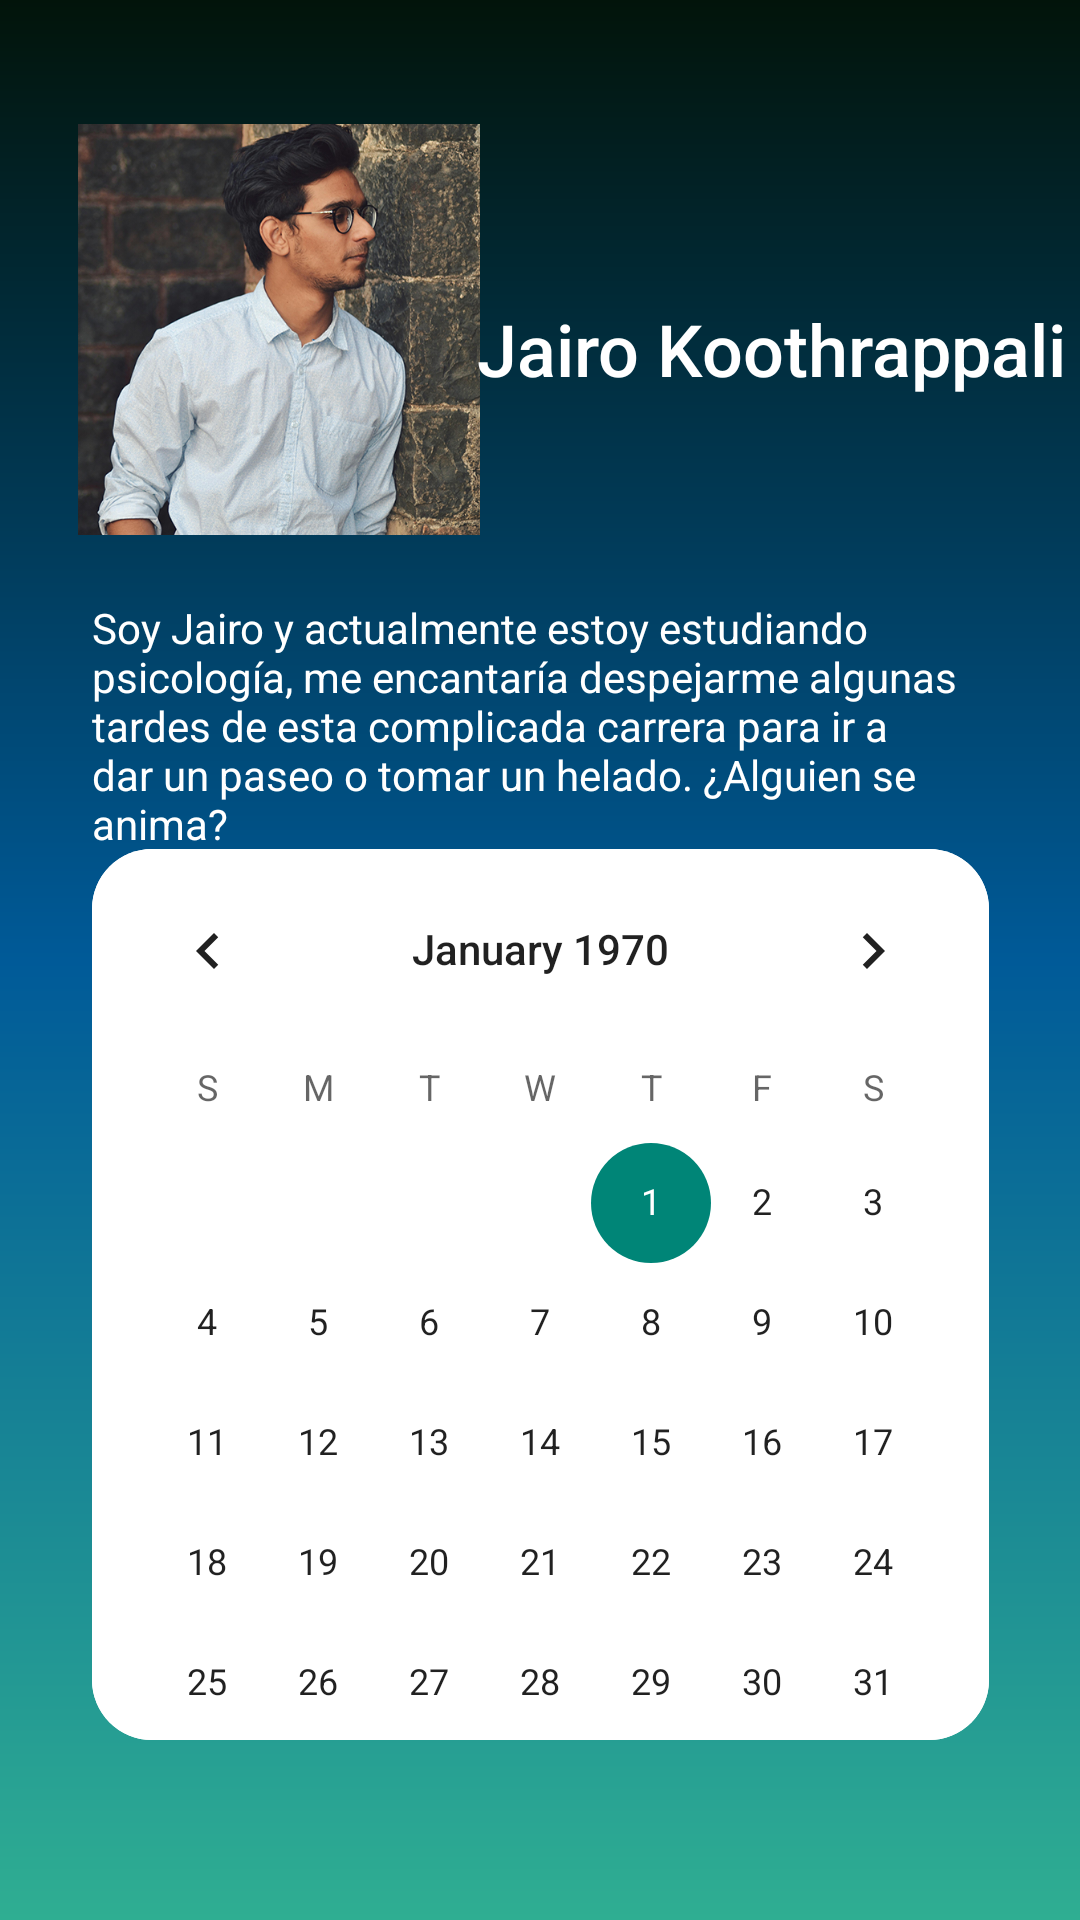

Here is an Android app screen rendered from its layout file. Give the layout XML and the strings, colors and styles it references.
<!-- AndroidManifest.xml: application theme Theme.MetaLife_Beta -->
<!-- res/layout/jairo.xml -->
<?xml version="1.0" encoding="utf-8"?>
<androidx.constraintlayout.widget.ConstraintLayout xmlns:android="http://schemas.android.com/apk/res/android"
    xmlns:app="http://schemas.android.com/apk/res-auto"
    xmlns:tools="http://schemas.android.com/tools"
    android:layout_width="match_parent"
    android:layout_height="match_parent"
    android:background="@drawable/background_style">


    <com.google.android.material.imageview.ShapeableImageView
        android:id="@+id/imageView"
        android:layout_width="134dp"
        android:layout_height="137dp"
        android:scaleType="centerCrop"
        app:layout_constraintBottom_toBottomOf="parent"
        app:layout_constraintEnd_toEndOf="parent"
        app:layout_constraintHorizontal_bias="0.115"
        app:layout_constraintStart_toStartOf="parent"
        app:layout_constraintTop_toTopOf="parent"
        app:layout_constraintVertical_bias="0.082"
        app:srcCompat="@drawable/chico" />

    <TextView
        android:id="@+id/textView"
        android:layout_width="wrap_content"
        android:layout_height="wrap_content"
        android:layout_marginTop="100dp"
        android:fontFamily="sans-serif-medium"
        android:text="Jairo Koothrappali
"
        android:textColor="@color/white"
        android:textSize="24sp"
        app:layout_constraintEnd_toEndOf="parent"
        app:layout_constraintHorizontal_bias="0.473"
        app:layout_constraintStart_toEndOf="@+id/imageView"
        app:layout_constraintTop_toTopOf="parent" />

    <TextView
        android:id="@+id/textView2"
        android:layout_width="299dp"
        android:layout_height="134dp"
        android:text="Soy Jairo y actualmente estoy estudiando psicología, me encantaría despejarme algunas tardes de esta complicada carrera para ir a dar un paseo o tomar un helado. ¿Alguien se anima? "
        android:textAlignment="textStart"
        android:textColor="@color/white"
        app:layout_constraintBottom_toBottomOf="parent"
        app:layout_constraintEnd_toEndOf="parent"
        app:layout_constraintStart_toStartOf="parent"
        app:layout_constraintTop_toBottomOf="@+id/imageView"
        app:layout_constraintVertical_bias="0.065" />

    <CalendarView
        android:id="@+id/calendarView2"
        android:layout_width="299dp"
        android:layout_height="297dp"
        android:layout_marginBottom="60dp"
        android:background="@drawable/background_blur"
        app:layout_constraintBottom_toBottomOf="parent"
        app:layout_constraintEnd_toEndOf="parent"
        app:layout_constraintStart_toStartOf="parent" />

</androidx.constraintlayout.widget.ConstraintLayout>
<!-- resources referenced by this layout -->
<resources>
  <color name="white">#FFFFFFFF</color>
  <!-- drawable background_blur (drawable) -->
  <?xml version="1.0" encoding="utf-8"?>
  <shape xmlns:android="http://schemas.android.com/apk/res/android"
      android:shape="rectangle">
  
      <stroke
          android:drawable="@android:color/transparent"
          android:width="0dp"
          android:color="#AA000000">
  
      </stroke>
  
      <solid android:color="@color/white"></solid>
  
      <corners
          android:bottomLeftRadius="20dp"
          android:bottomRightRadius="20dp"
          android:topLeftRadius="20dp"
          android:topRightRadius="20dp" />
  
  </shape>
  <!-- drawable background_style (drawable) -->
  <?xml version="1.0" encoding="utf-8"?>
  <shape xmlns:android="http://schemas.android.com/apk/res/android"
      android:shape="rectangle">
  
      <stroke
          android:drawable="@android:color/transparent"
          android:width="0dp"
          android:color="#000000">
  
      </stroke>
  
      <gradient android:angle="90"
          android:startColor="#2fae92"
          android:centerColor="#005a98"
          android:endColor="#02140a"
          />
  </shape>
  <!-- drawable chico: png bitmap (drawable, 475879 bytes) -->
  <style name="Theme.MetaLife_Beta" parent="Base.Theme.MetaLife_Beta" />
  <style name="Base.Theme.MetaLife_Beta" parent="Theme.AppCompat.Light.NoActionBar">
          
          
      </style>
</resources>
